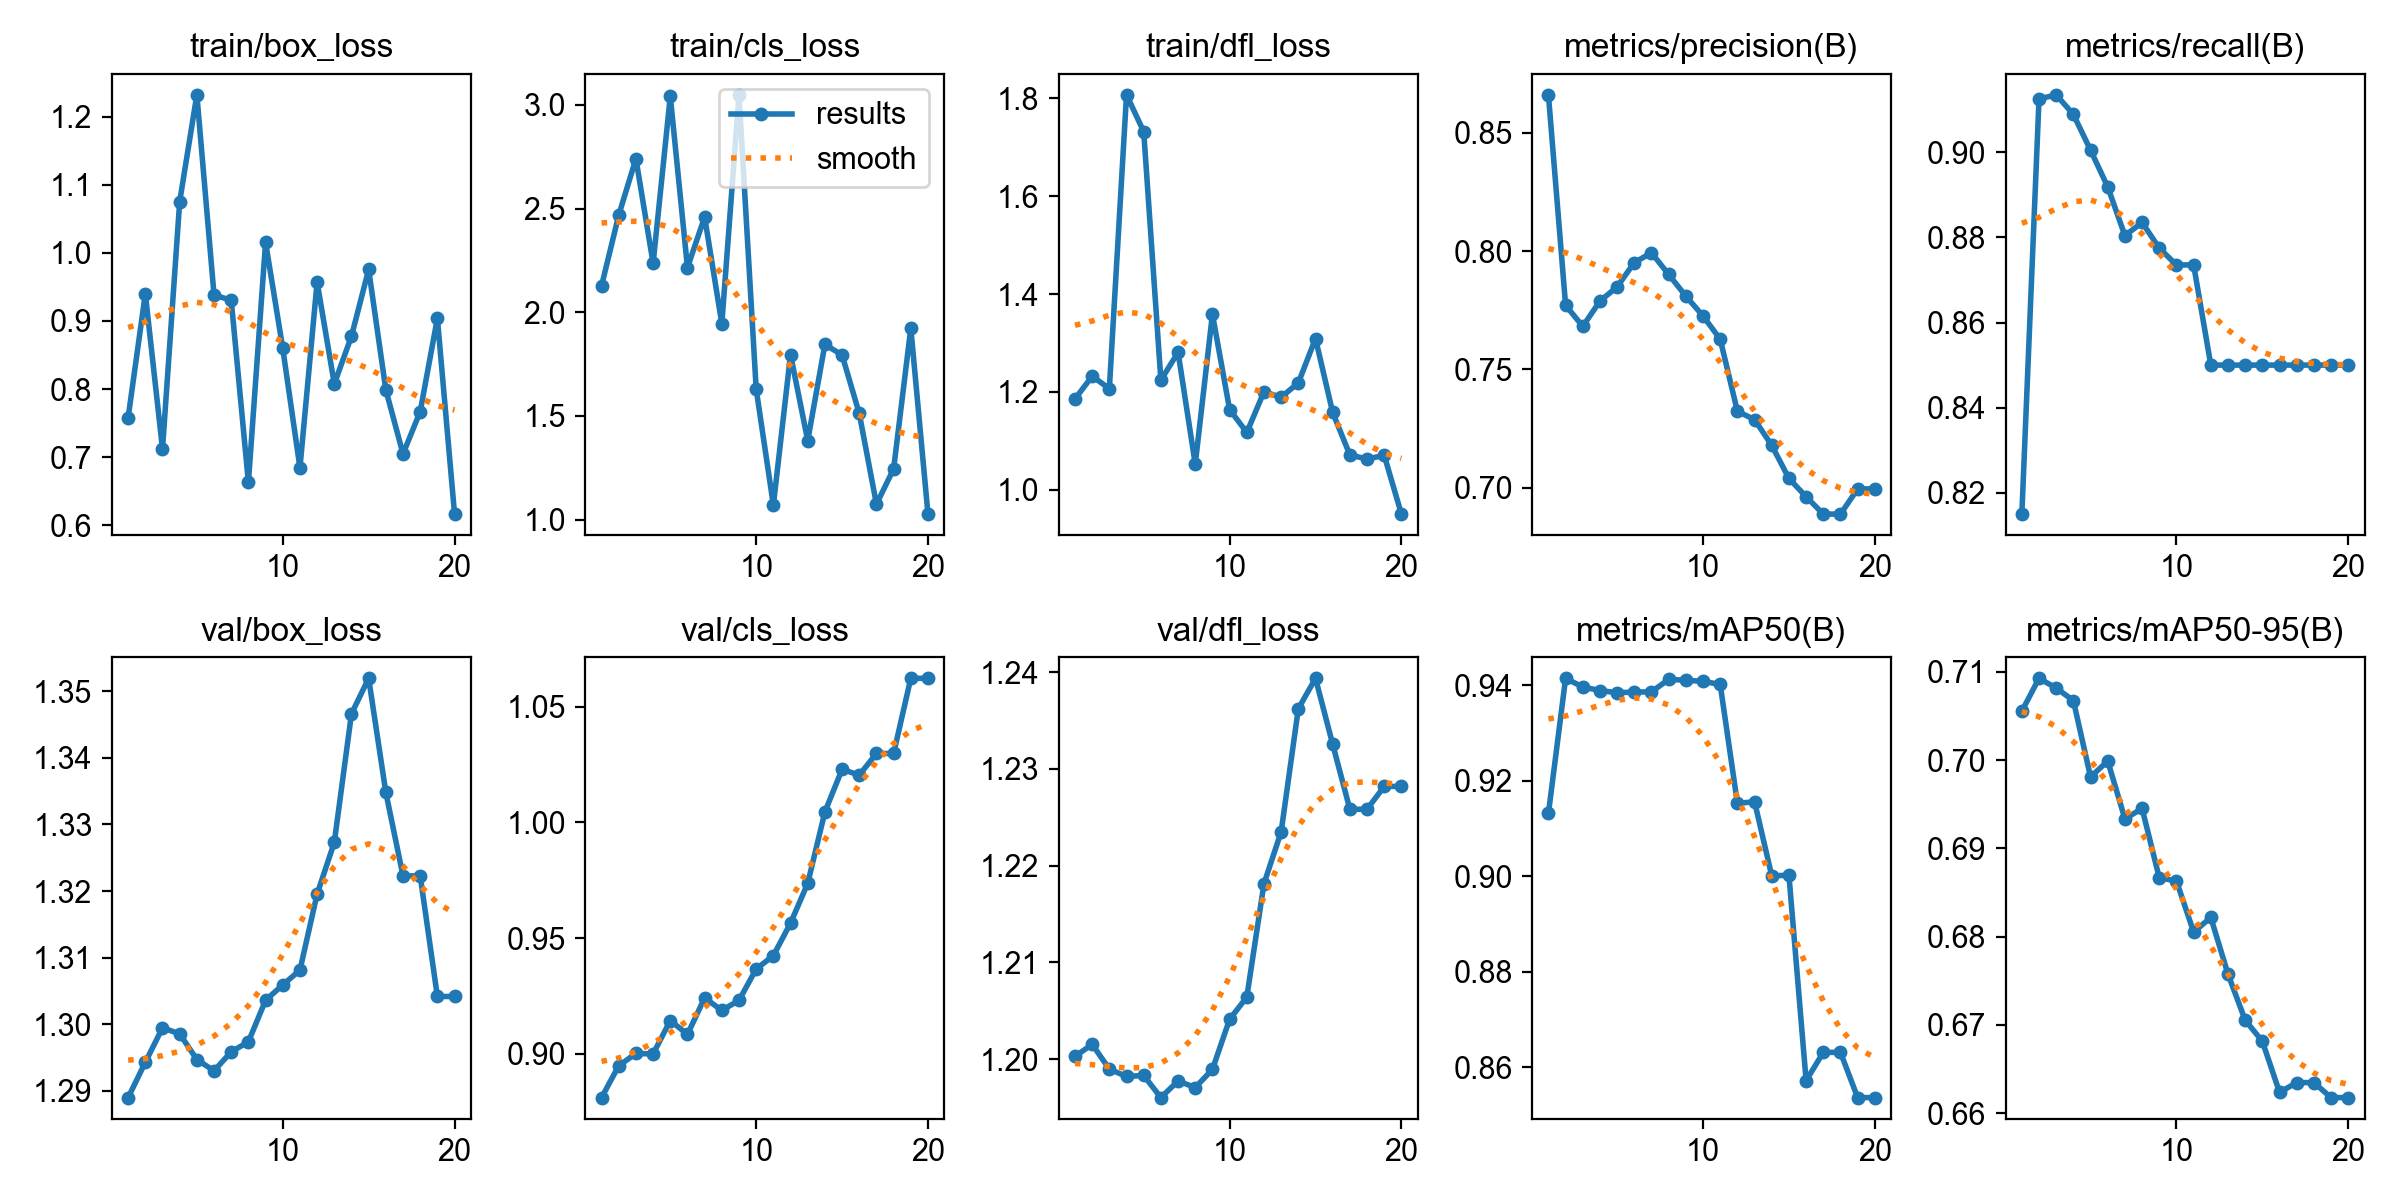

The file beside this chart, header and first rows:
epoch, time, train/box_loss, train/cls_loss, train/dfl_loss, metrics/precision(B), metrics/recall(B), metrics/mAP50(B), metrics/mAP50-95(B), val/box_loss, val/cls_loss, val/dfl_loss, lr/pg0, lr/pg1, lr/pg2
1, 9.05, 0.7582, 2.127, 1.186, 0.8661, 0.815, 0.9132, 0.7056, 1.289, 0.8811, 1.2, 0, 0, 0
2, 19.63, 0.9399, 2.468, 1.232, 0.7771, 0.9125, 0.9415, 0.7093, 1.294, 0.8949, 1.202, 1.1311e-06, 1.1311e-06, 1.1311e-06
3, 30, 0.7122, 2.741, 1.207, 0.7682, 0.9135, 0.9397, 0.7082, 1.299, 0.9002, 1.199, 2.14438e-06, 2.14438e-06, 2.14438e-06
4, 39.77, 1.075, 2.236, 1.807, 0.7789, 0.9089, 0.9389, 0.7067, 1.299, 0.9, 1.198, 3.03986e-06, 3.03986e-06, 3.03986e-06
5, 49.2, 1.232, 3.041, 1.732, 0.7849, 0.9005, 0.9385, 0.6981, 1.295, 0.9144, 1.198, 3.81752e-06, 3.81752e-06, 3.81752e-06
6, 58.62, 0.9381, 2.215, 1.224, 0.7952, 0.8919, 0.9386, 0.6999, 1.293, 0.9084, 1.196, 4.47737e-06, 4.47737e-06, 4.47737e-06
7, 68.18, 0.9304, 2.459, 1.281, 0.7993, 0.8804, 0.9386, 0.6934, 1.296, 0.9242, 1.198, 5.01942e-06, 5.01942e-06, 5.01942e-06
8, 77.5, 0.6631, 1.945, 1.053, 0.7902, 0.8835, 0.9413, 0.6945, 1.297, 0.9187, 1.197, 5.44365e-06, 5.44365e-06, 5.44365e-06
9, 86.9, 1.015, 3.048, 1.359, 0.781, 0.8775, 0.9411, 0.6867, 1.304, 0.9231, 1.199, 5.75008e-06, 5.75008e-06, 5.75008e-06
10, 96.47, 0.8599, 1.629, 1.164, 0.7726, 0.8735, 0.9408, 0.6863, 1.306, 0.9366, 1.204, 5.9387e-06, 5.9387e-06, 5.9387e-06
11, 106, 0.6845, 1.069, 1.117, 0.7628, 0.8735, 0.9402, 0.6805, 1.308, 0.9424, 1.206, 6.0095e-06, 6.0095e-06, 6.0095e-06
12, 115.3, 0.9572, 1.796, 1.2, 0.7323, 0.85, 0.9153, 0.6822, 1.32, 0.9565, 1.218, 5.9625e-06, 5.9625e-06, 5.9625e-06
13, 125.4, 0.8077, 1.381, 1.189, 0.7288, 0.85, 0.9156, 0.6758, 1.327, 0.9737, 1.223, 5.79768e-06, 5.79768e-06, 5.79768e-06
14, 135.5, 0.8777, 1.845, 1.219, 0.7179, 0.85, 0.9001, 0.6705, 1.347, 1.005, 1.236, 5.51505e-06, 5.51505e-06, 5.51505e-06
15, 147.1, 0.9756, 1.794, 1.309, 0.704, 0.85, 0.9002, 0.6682, 1.352, 1.023, 1.239, 5.11462e-06, 5.11462e-06, 5.11462e-06
16, 156.6, 0.799, 1.512, 1.158, 0.6962, 0.85, 0.8571, 0.6624, 1.335, 1.02, 1.233, 4.59638e-06, 4.59638e-06, 4.59638e-06
17, 166.2, 0.7049, 1.074, 1.071, 0.6889, 0.85, 0.8631, 0.6635, 1.322, 1.03, 1.226, 3.96032e-06, 3.96032e-06, 3.96032e-06
18, 175.9, 0.7671, 1.244, 1.063, 0.6889, 0.85, 0.8631, 0.6635, 1.322, 1.03, 1.226, 3.20646e-06, 3.20646e-06, 3.20646e-06
19, 185.5, 0.904, 1.923, 1.071, 0.6995, 0.85, 0.8536, 0.6618, 1.304, 1.062, 1.228, 2.33478e-06, 2.33478e-06, 2.33478e-06
20, 194.7, 0.6166, 1.026, 0.9506, 0.6995, 0.85, 0.8536, 0.6618, 1.304, 1.062, 1.228, 1.3453e-06, 1.3453e-06, 1.3453e-06
